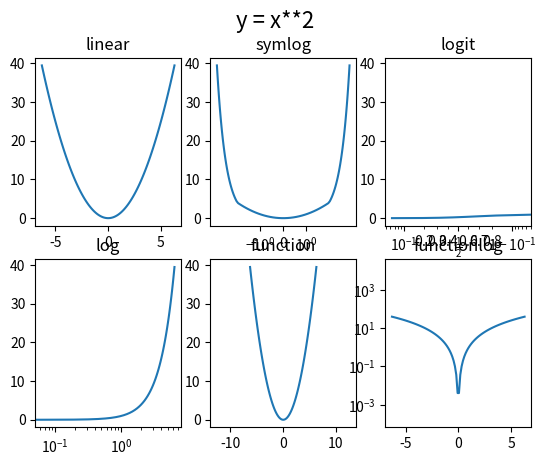

Here is the Python script that generated this plot:
import numpy as np
import matplotlib.pyplot as plt

x = np.linspace(-2*np.pi, 2*np.pi, 100)
y = x ** 2
# y = np.sin(6*x)
_, axes = plt.subplots(2, 3)
axes.shape = (6,)
for ax in axes:
    ax.plot(x, y)
# 默认坐标轴缩放类型为线性
axes[0].set_title('linear')
# 设置轴缩放比例类型
# symlog是symmetric log的缩写
axes[1].set_xscale('symlog')
axes[1].set_title('symlog')
axes[2].set_xscale('logit')
axes[2].set_title('logit')
axes[3].set_xscale('log')
axes[3].set_title('log')
# functions参数含义为(forward, inverse)
axes[4].set_xscale('function',
                   functions=[lambda v: 4*v, lambda v: 0.5*v])
axes[4].set_title('function')
axes[5].set_yscale('functionlog',
                   functions=[lambda v: v**2, lambda v: 10*v])
axes[5].set_title('functionlog')
plt.suptitle('y = x**2', fontsize=16)
# plt.suptitle('y = np.sin(6*x)', fontsize=16)
plt.show()
